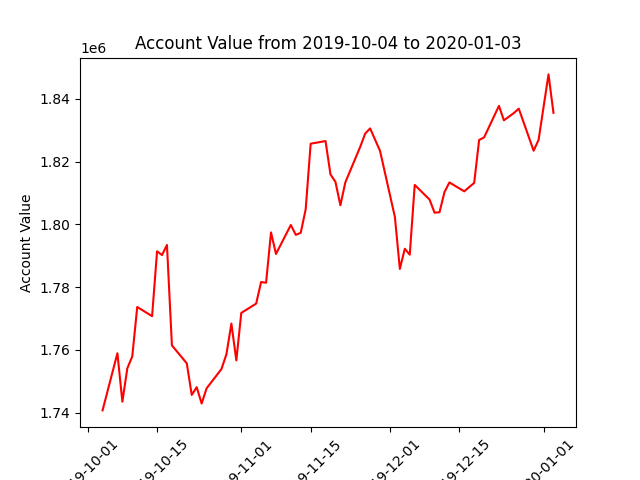

Data behind this chart, as committed beside it:
datadate, account_value
20191004, 1740670
20191007, 1758887
20191008, 1743448
20191009, 1754077
20191010, 1757892
20191011, 1773637
20191014, 1770707
20191015, 1791380
20191016, 1790183
20191017, 1793403
20191018, 1761390
20191021, 1755669
20191022, 1745594
20191023, 1748080
20191024, 1742858
20191025, 1747704
20191028, 1753858
20191029, 1758561
20191030, 1768354
20191031, 1756609
20191101, 1771752
20191104, 1774707
20191105, 1781590
20191106, 1781361
20191107, 1797401
20191108, 1790541
20191111, 1799780
20191112, 1796622
20191113, 1797283
20191114, 1804831
20191115, 1825680
20191118, 1826533
20191119, 1815904
20191120, 1813532
20191121, 1806064
20191122, 1813362
20191125, 1824670
20191126, 1828893
20191127, 1830567
20191129, 1823401
20191202, 1802323
20191203, 1785762
20191204, 1792199
20191205, 1790307
20191206, 1812547
20191209, 1807871
20191210, 1803700
20191211, 1803823
20191212, 1810212
20191213, 1813340
20191216, 1810496
20191217, 1811865
20191218, 1813180
20191219, 1826868
20191220, 1827695
20191223, 1837736
20191224, 1833141
20191226, 1835445
20191227, 1836868
20191230, 1823447
... 3 more rows
